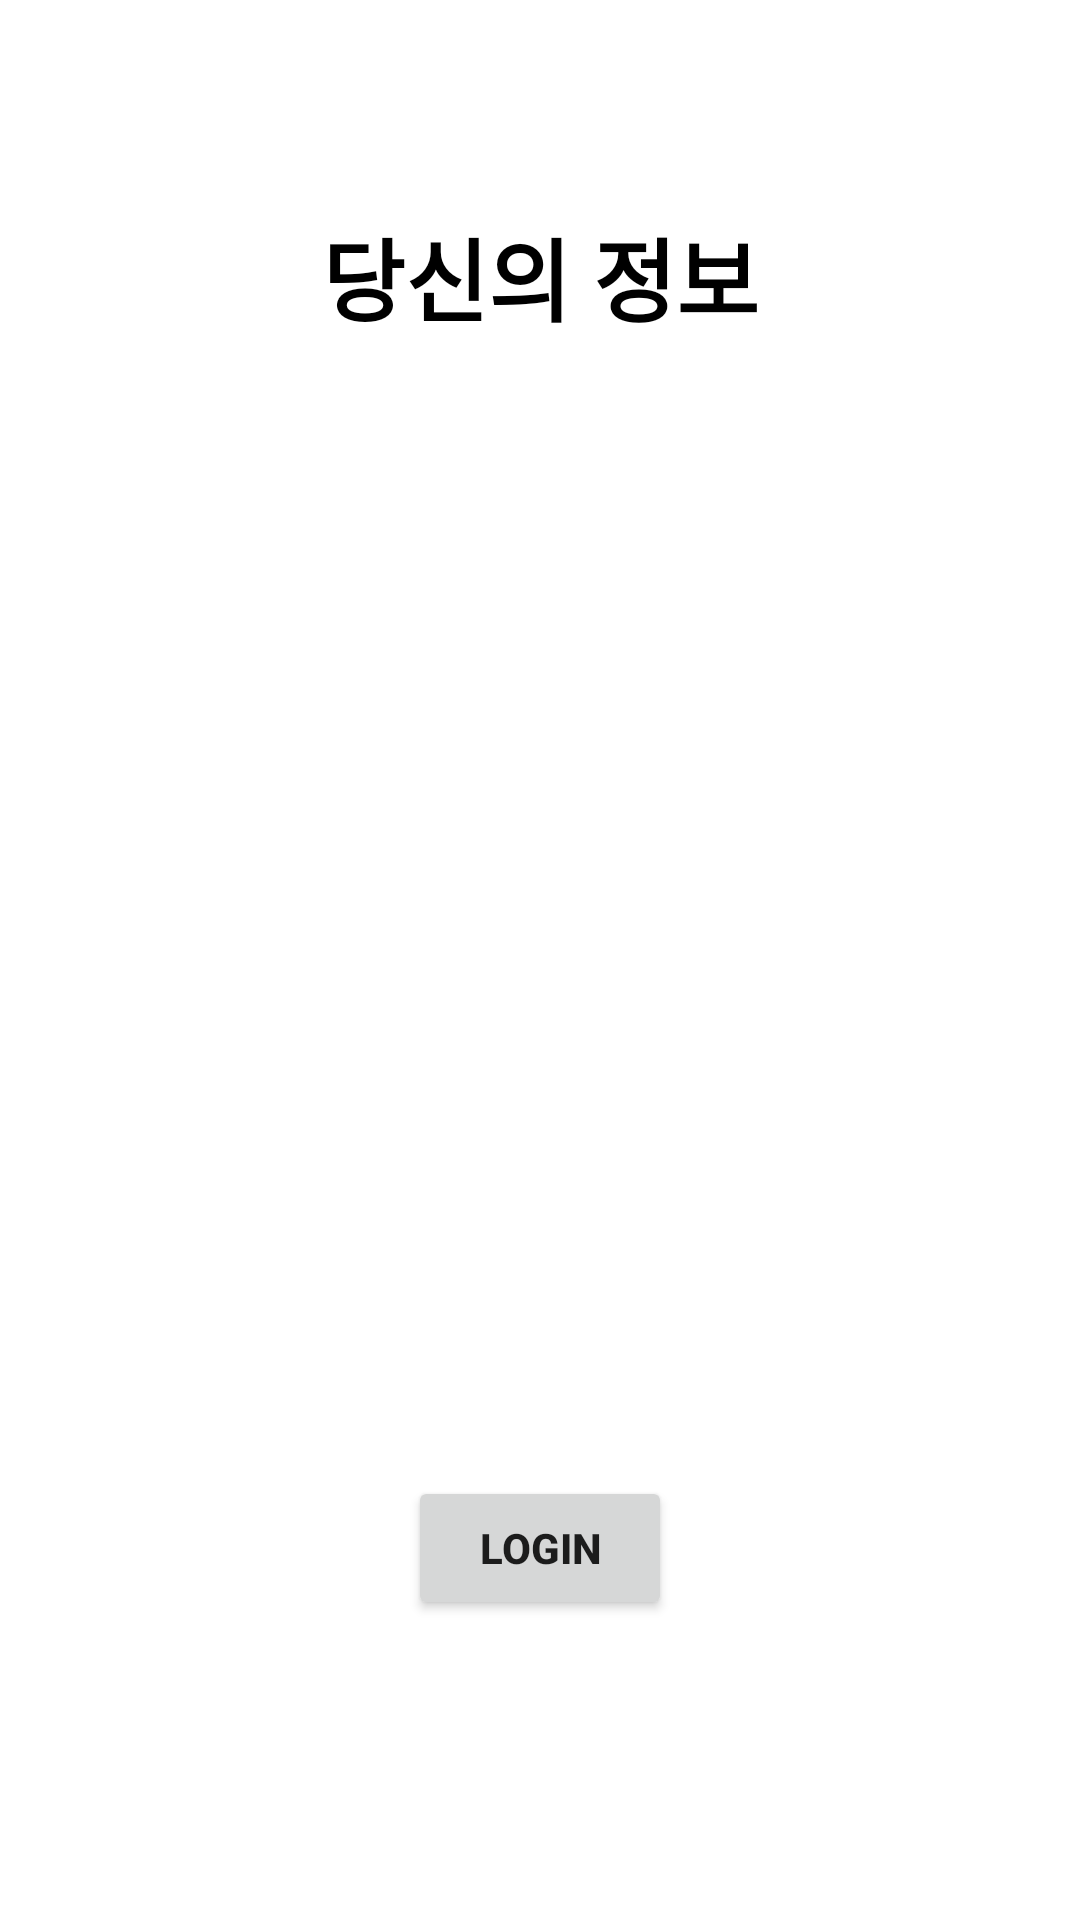

Android layout source for this screen:
<!-- AndroidManifest.xml: application theme Theme.KotlinLogin -->
<!-- res/layout/activity_main.xml -->
<?xml version="1.0" encoding="utf-8"?>
<RelativeLayout xmlns:android="http://schemas.android.com/apk/res/android"
    xmlns:tools="http://schemas.android.com/tools"
    android:layout_width="match_parent"
    android:layout_height="match_parent"
    android:orientation="vertical"
    tools:context=".MainActivity">

    <TextView
        android:id="@+id/tvName"
        android:layout_width="match_parent"
        android:layout_height="wrap_content"
        android:layout_marginTop="70dp"
        android:gravity="center_horizontal"
        android:text="당신의 정보"
        android:textColor="@color/black"
        android:textSize="30sp"
        android:textStyle="bold" />

    <TextView
        android:id="@+id/tvGender"
        android:layout_width="match_parent"
        android:layout_height="wrap_content"
        android:layout_below="@id/tvName"
        android:layout_marginTop="40dp"
        android:gravity="center_horizontal"
        android:text="성별"
        android:textColor="@color/black"
        android:textSize="30sp"
        android:textStyle="bold"
        android:visibility="invisible" />

    <TextView
        android:id="@+id/tvId"
        android:layout_width="match_parent"
        android:layout_height="wrap_content"
        android:layout_below="@+id/tvGender"
        android:layout_marginTop="40dp"
        android:gravity="center_horizontal"
        android:text="아이디"
        android:textColor="@color/black"
        android:textSize="30sp"
        android:textStyle="bold"
        android:visibility="invisible" />

    <TextView
        android:id="@+id/tvPassword"
        android:layout_width="match_parent"
        android:layout_height="wrap_content"
        android:layout_below="@+id/tvId"
        android:layout_marginTop="40dp"
        android:gravity="center_horizontal"
        android:text="비밀번호"
        android:textColor="@color/black"
        android:textSize="30sp"
        android:textStyle="bold"
        android:visibility="invisible" />

    <Button
        android:id="@+id/btnLogin"
        android:layout_width="wrap_content"
        android:layout_height="wrap_content"
        android:layout_alignParentBottom="true"
        android:layout_centerHorizontal="true"
        android:layout_marginBottom="100dp"
        android:text="Login"
        android:textStyle="bold" />


</RelativeLayout>
<!-- resources referenced by this layout -->
<resources>
  <style name="Theme.KotlinLogin" parent="Theme.MaterialComponents.DayNight.DarkActionBar">
          
          <item name="colorPrimary">@color/purple_500</item>
          <item name="colorPrimaryVariant">@color/purple_700</item>
          <item name="colorOnPrimary">@color/white</item>
          
          <item name="colorSecondary">@color/teal_200</item>
          <item name="colorSecondaryVariant">@color/teal_700</item>
          <item name="colorOnSecondary">@color/black</item>
          
          <item name="android:statusBarColor">?attr/colorPrimaryVariant</item>
          
      </style>
  <!-- not gathered from this repository: default colours our renderer supplied (Android Studio template values) -->
  <color name="purple_500">#FF6200EE</color>
  <color name="purple_700">#FF3700B3</color>
  <color name="teal_200">#FF03DAC5</color>
  <color name="teal_700">#FF018786</color>
  <color name="black">#FF000000</color>
  <color name="white">#FFFFFFFF</color>
</resources>
